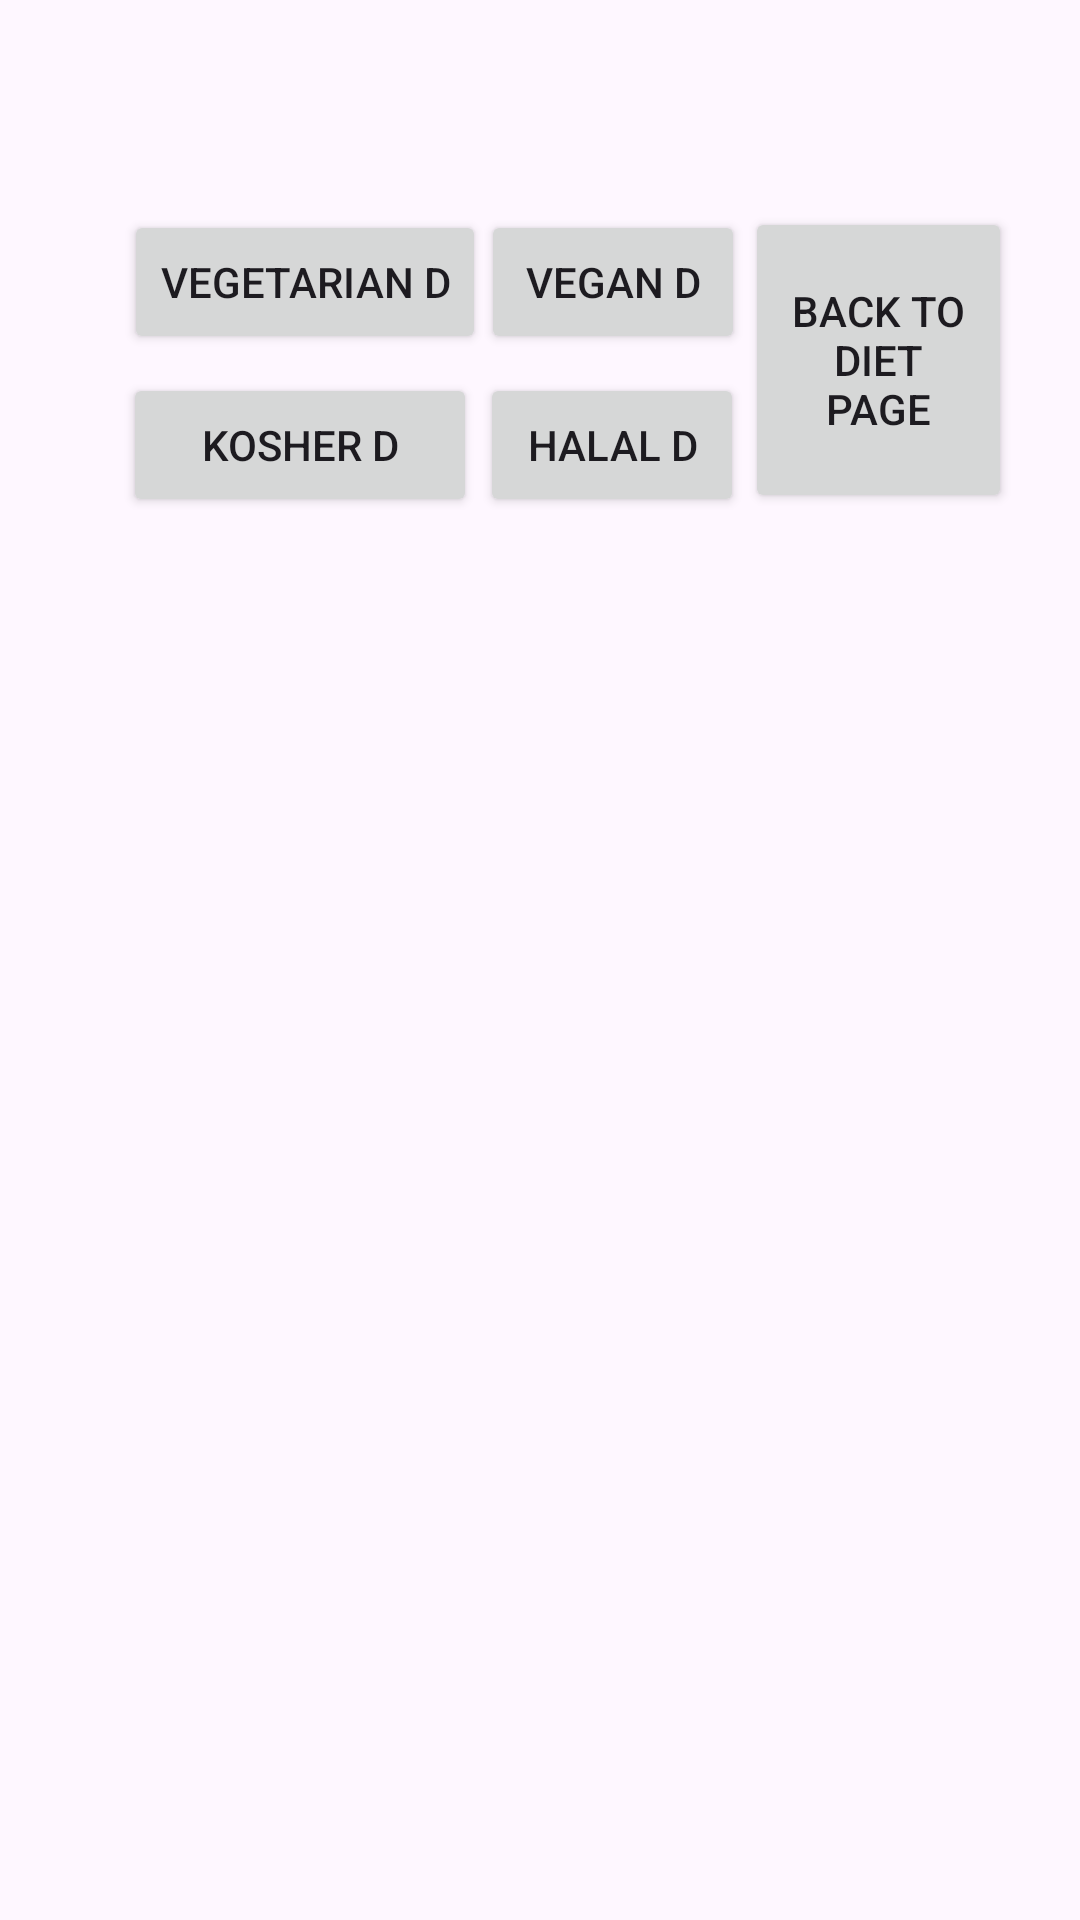

Produce the Android XML layout that renders to this screen, including the resource entries it uses.
<!-- AndroidManifest.xml: application theme Theme._3rdYearProject -->
<!-- res/layout/z_dinner_fragment.xml -->
<androidx.constraintlayout.widget.ConstraintLayout
    xmlns:android="http://schemas.android.com/apk/res/android"
    xmlns:app="http://schemas.android.com/apk/res-auto"
    xmlns:tools="http://schemas.android.com/tools"
    android:layout_width="match_parent"
    android:layout_height="match_parent">


    <Button
        android:id="@+id/halalButtonDinner"
        android:layout_width="wrap_content"
        android:layout_height="wrap_content"
        android:text="Halal D"
        app:layout_constraintBottom_toBottomOf="parent"
        app:layout_constraintEnd_toEndOf="parent"
        app:layout_constraintHorizontal_bias="0.588"
        app:layout_constraintStart_toStartOf="parent"
        app:layout_constraintTop_toTopOf="parent"
        app:layout_constraintVertical_bias="0.21" />

    <Button
        android:id="@+id/veganButtonDinner"
        android:layout_width="wrap_content"
        android:layout_height="wrap_content"
        android:text="Vegan D"
        app:layout_constraintBottom_toBottomOf="parent"
        app:layout_constraintEnd_toEndOf="parent"
        app:layout_constraintHorizontal_bias="0.59"
        app:layout_constraintStart_toStartOf="parent"
        app:layout_constraintTop_toTopOf="parent"
        app:layout_constraintVertical_bias="0.118" />

    <Button
        android:id="@+id/vegetarianButtonDinner"
        android:layout_width="wrap_content"
        android:layout_height="wrap_content"
        android:text="Vegetarian D"
        app:layout_constraintBottom_toBottomOf="parent"
        app:layout_constraintEnd_toEndOf="parent"
        app:layout_constraintHorizontal_bias="0.173"
        app:layout_constraintStart_toStartOf="parent"
        app:layout_constraintTop_toTopOf="parent"
        app:layout_constraintVertical_bias="0.118" />

    <Button
        android:id="@+id/kosherButtonDinner"
        android:layout_width="118dp"
        android:layout_height="wrap_content"
        android:text="Kosher D"
        app:layout_constraintBottom_toBottomOf="parent"
        app:layout_constraintEnd_toEndOf="parent"
        app:layout_constraintHorizontal_bias="0.17"
        app:layout_constraintStart_toStartOf="parent"
        app:layout_constraintTop_toTopOf="parent"
        app:layout_constraintVertical_bias="0.21" />

    <androidx.recyclerview.widget.RecyclerView
        android:id="@+id/recyclerViewDinner"
        android:layout_width="387dp"
        android:layout_height="512dp"
        android:paddingStart="16dp"
        android:paddingTop="16dp"
        android:paddingEnd="16dp"
        android:paddingBottom="16dp"
        app:layout_constraintBottom_toBottomOf="parent"
        app:layout_constraintEnd_toEndOf="parent"
        app:layout_constraintStart_toStartOf="parent"
        app:layout_constraintTop_toBottomOf="@+id/kosherButtonDinner"
        app:layout_constraintVertical_bias="0.666" />

    <Button
        android:id="@+id/BackToDietPage"
        android:layout_width="89dp"
        android:layout_height="102dp"
        android:text="BACK TO DIET PAGE"
        app:layout_constraintBottom_toBottomOf="parent"
        app:layout_constraintEnd_toEndOf="parent"
        app:layout_constraintHorizontal_bias="0.916"
        app:layout_constraintStart_toStartOf="parent"
        app:layout_constraintTop_toTopOf="parent"
        app:layout_constraintVertical_bias="0.128" />

</androidx.constraintlayout.widget.ConstraintLayout>
<!-- resources referenced by this layout -->
<resources>
  <style name="Theme._3rdYearProject" parent="Base.Theme._3rdYearProject" />
  <style name="Base.Theme._3rdYearProject" parent="Theme.Material3.DayNight.NoActionBar">
          
          
      </style>
</resources>
